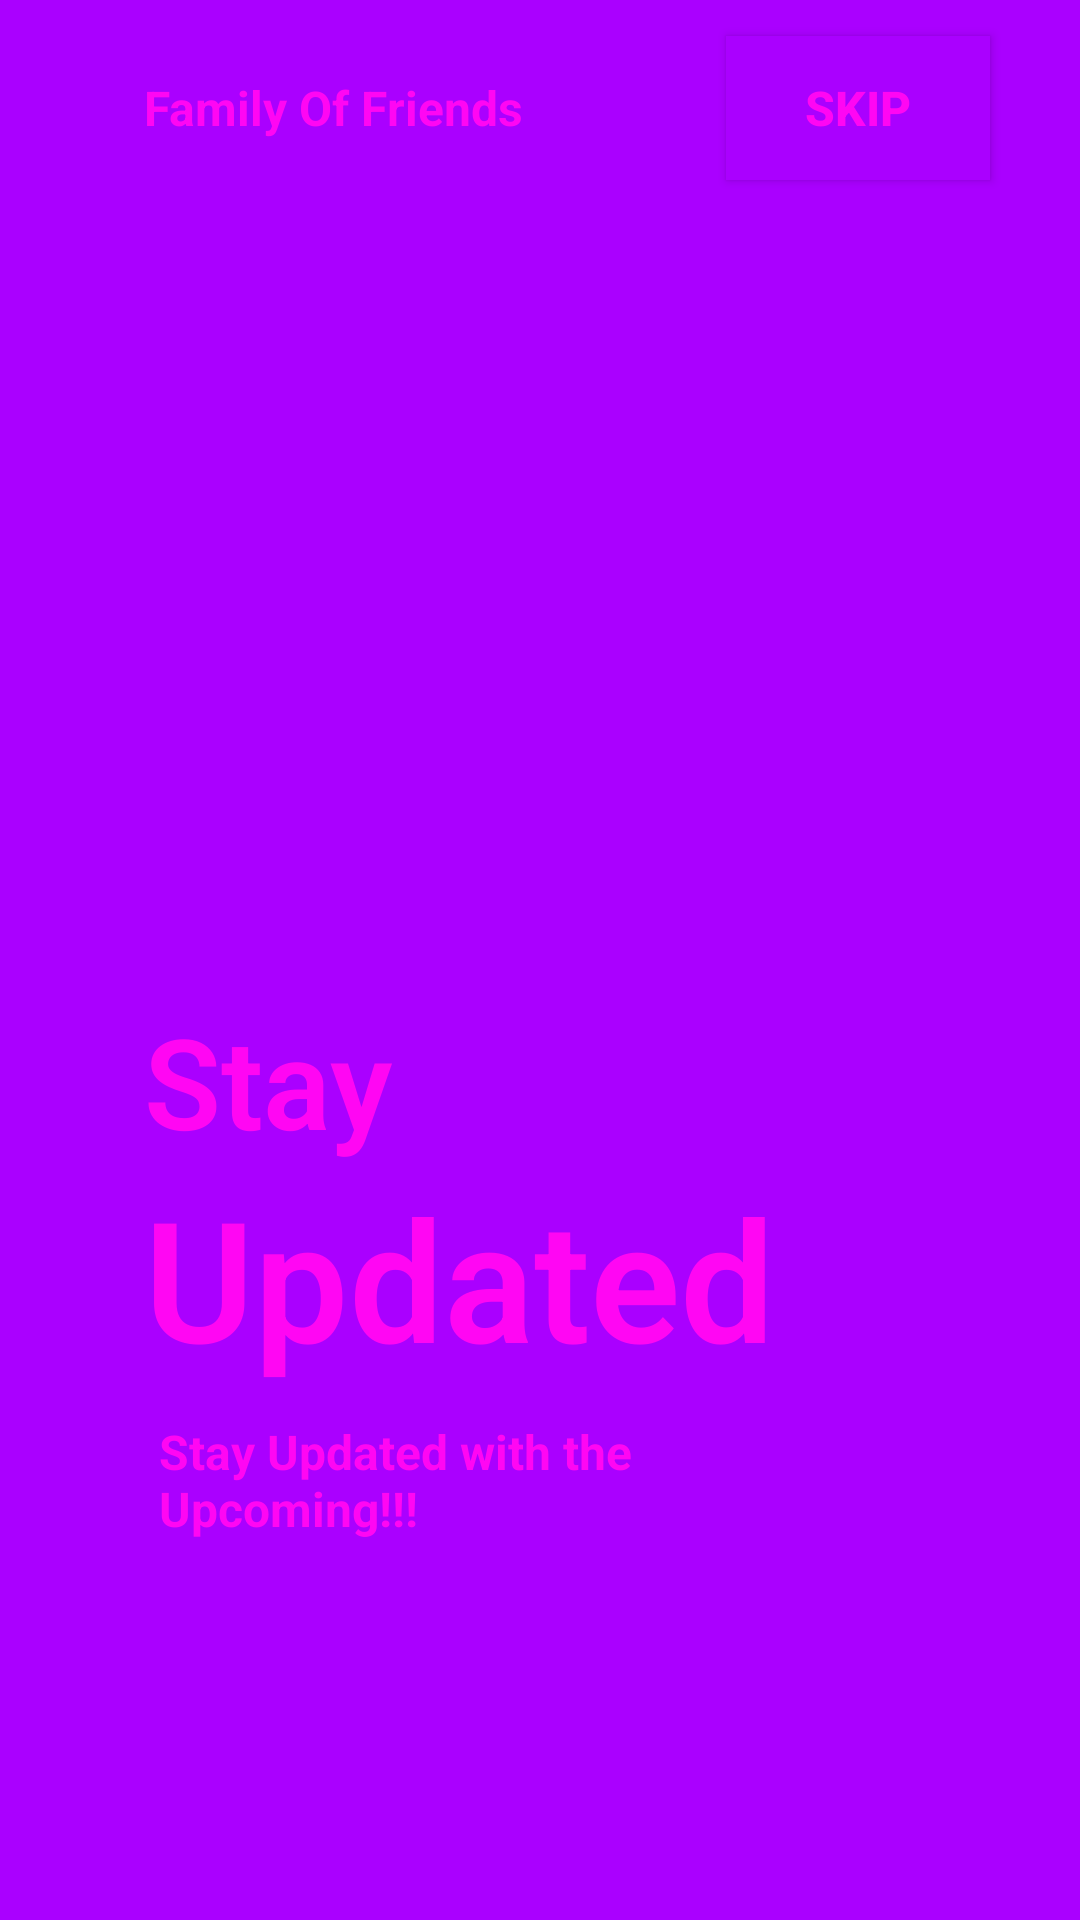

Here is an Android app screen rendered from its layout file. Give the layout XML and the strings, colors and styles it references.
<!-- AndroidManifest.xml: application theme AppTheme -->
<!-- res/layout/frag_on_boarding2.xml -->
<?xml version="1.0" encoding="utf-8"?>
<androidx.constraintlayout.widget.ConstraintLayout xmlns:android="http://schemas.android.com/apk/res/android"
    android:layout_width="match_parent"
    android:layout_height="match_parent"
    xmlns:app="http://schemas.android.com/apk/res-auto"
    android:background="@color/purple">


    <ImageView
        android:layout_width="200dp"
        android:layout_height="200dp"
        android:id="@+id/imageView"
        app:layout_constraintHorizontal_bias="0.3"
        app:layout_constraintVertical_bias="0.3"
        android:src="@drawable/upd"

        app:layout_constraintBottom_toBottomOf="parent"
        app:layout_constraintEnd_toEndOf="parent"
        app:layout_constraintStart_toStartOf="parent"
        app:layout_constraintTop_toTopOf="parent"
        />

    <TextView
        android:layout_width="wrap_content"
        android:layout_height="wrap_content"
        app:layout_constraintBottom_toTopOf="@id/imageView"
        app:layout_constraintEnd_toEndOf="parent"
        app:layout_constraintStart_toStartOf="@id/imageView"
        app:layout_constraintTop_toTopOf="parent"
        android:text="Family Of Friends"
        android:textColor="@color/pink"
        android:textSize="16sp"
        android:textStyle="bold"
        android:id="@+id/textView"
        app:layout_constraintVertical_bias="0"
        android:layout_marginTop="25dp"
        app:layout_constraintHorizontal_bias="0"
        />

    <Button
        android:layout_width="wrap_content"
        android:layout_height="wrap_content"
        android:text="Skip"
        android:id="@+id/skip"
        android:textSize="16sp"
        android:textStyle="bold"
        android:background="@color/purple"
        android:textColor="@color/pink"
        app:layout_constraintHorizontal_bias="1"
        android:layout_marginRight="30dp"
        app:layout_constraintBottom_toBottomOf="@id/textView"
        app:layout_constraintEnd_toEndOf="parent"
        app:layout_constraintStart_toEndOf="@id/textView"
        app:layout_constraintTop_toTopOf="@id/textView"
        />

    <TextView
        android:layout_width="wrap_content"
        android:layout_height="wrap_content"
        android:fontFamily="sans-serif-light"
        android:text="Stay"
        android:textSize="42sp"
        android:textColor="@color/pink"
        android:textStyle="bold"
        app:layout_constraintVertical_bias="0"
        app:layout_constraintHorizontal_bias="0"
        android:layout_marginRight="30dp"
        app:layout_constraintBottom_toBottomOf="parent"
        app:layout_constraintEnd_toEndOf="parent"
        android:id="@id/textView2"
        app:layout_constraintStart_toStartOf="@id/imageView"
        app:layout_constraintTop_toBottomOf="@id/imageView"
        />

    <TextView
        android:layout_width="wrap_content"
        android:layout_height="wrap_content"
        android:fontFamily="sans-serif-light"
        android:text="Updated"
        android:textSize="56sp"
        android:textStyle="bold"
        android:textColor="@color/pink"
        app:layout_constraintVertical_bias="0"
        app:layout_constraintHorizontal_bias="0"
        app:layout_constraintBottom_toBottomOf="parent"
        app:layout_constraintEnd_toEndOf="parent"
        android:id="@+id/textView3"
        app:layout_constraintStart_toStartOf="@id/textView2"
        app:layout_constraintTop_toBottomOf="@id/textView2"
        />

    <TextView
        android:layout_width="0dp"
        android:layout_height="0dp"
        android:text="Stay Updated with the Upcoming!!!"
        android:textSize="16sp"
        android:padding="5dp"
        android:layout_marginTop="5dp"
        android:textStyle="bold"
        android:id="@+id/textView4"
        android:textColor="@color/pink"
        app:layout_constraintVertical_bias="0"
        app:layout_constraintHorizontal_bias="0"
        app:layout_constraintHeight_percent="0.3"
        app:layout_constraintBottom_toBottomOf="parent"
        app:layout_constraintEnd_toEndOf="parent"
        app:layout_constraintStart_toStartOf="@id/textView3"
        app:layout_constraintTop_toBottomOf="@id/textView3"
        app:layout_constraintWidth_percent="0.5"

        />
    <ImageView
        android:layout_width="50dp"
        android:layout_height="10dp"
        app:layout_constraintVertical_bias="0.6"
        app:layout_constraintHorizontal_bias="0"
        android:layout_marginLeft="5dp"
        app:layout_constraintBottom_toBottomOf="parent"
        app:layout_constraintEnd_toEndOf="parent"
        android:src="@drawable/tab2"

        app:layout_constraintStart_toStartOf="@id/textView4"
        app:layout_constraintTop_toBottomOf="@id/textView4"

        />

</androidx.constraintlayout.widget.ConstraintLayout>
<!-- resources referenced by this layout -->
<resources>
  <color name="pink">#FF06F3</color>
  <color name="purple">#AA00FF</color>
  <style name="AppTheme" parent="Theme.AppCompat.Light.NoActionBar">
          
          <item name="colorPrimary">@color/colorPrimary</item>
          <item name="colorPrimaryDark">@color/colorPrimaryDark</item>
          <item name="colorAccent">@color/colorAccent</item>
          <item name="android:textColorPrimary">@android:color/black</item>
      </style>
  <color name="colorPrimary">#6200EE</color>
  <color name="colorPrimaryDark">#3700B3</color>
  <color name="colorAccent">#03DAC5</color>
</resources>
